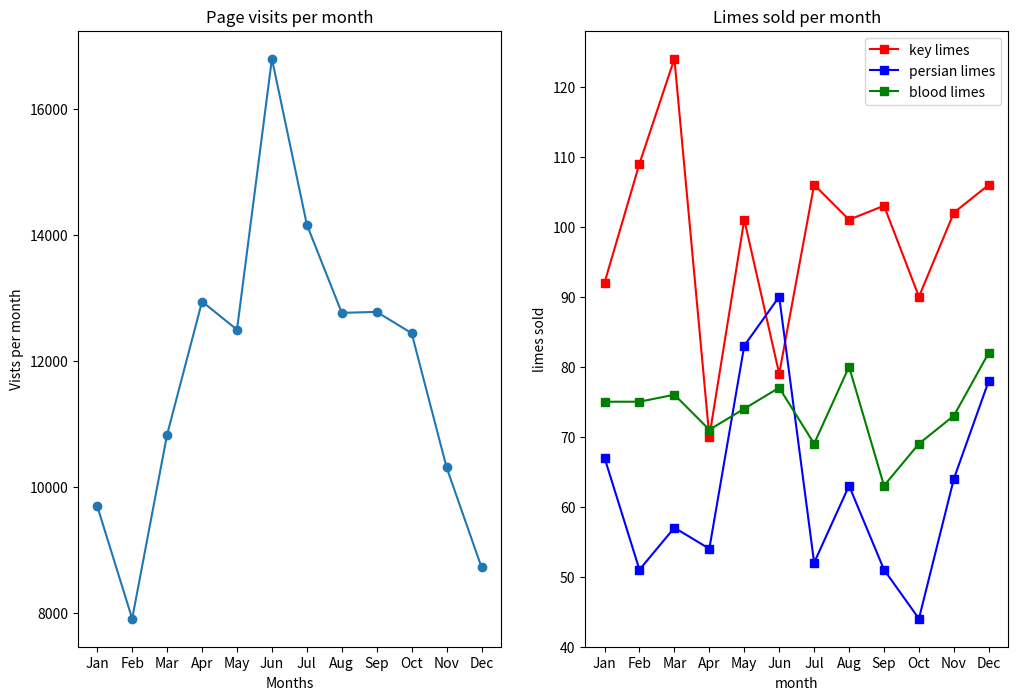

Write Python code to recreate this figure.
from matplotlib import pyplot as plt

months = ["Jan", "Feb", "Mar", "Apr", "May", "Jun", "Jul", "Aug", "Sep", "Oct", "Nov", "Dec"]

visits_per_month = [9695, 7909, 10831, 12942, 12495, 16794, 14161, 12762, 12777, 12439, 10309, 8724]

# numbers of limes of different species sold each month
key_limes_per_month = [92.0, 109.0, 124.0, 70.0, 101.0, 79.0, 106.0, 101.0, 103.0, 90.0, 102.0, 106.0]
persian_limes_per_month = [67.0, 51.0, 57.0, 54.0, 83.0, 90.0, 52.0, 63.0, 51.0, 44.0, 64.0, 78.0]
blood_limes_per_month = [75.0, 75.0, 76.0, 71.0, 74.0, 77.0, 69.0, 80.0, 63.0, 69.0, 73.0, 82.0]

plt.figure(figsize=(12, 8))

ax1 = plt.subplot(1,2,1)
x_values = range(len(months))
plt.plot(x_values, visits_per_month, marker= 'o')
plt.xlabel('Months')
plt.ylabel('Vists per month')
ax1.set_xticks(x_values)
ax1.set_xticklabels(months)
plt.title('Page visits per month')

ax2 = plt.subplot(1,2,2)
plt.plot(x_values, key_limes_per_month, color= 'red' , marker= 's')
plt.plot(x_values, persian_limes_per_month, color = 'blue' , marker= 's')
plt.plot(x_values, blood_limes_per_month, color = 'green' , marker= 's')

plt.legend(['key limes', 'persian limes', 'blood limes'])
plt.xlabel('month')
plt.ylabel('limes sold')
ax2.set_xticks(x_values)
ax2.set_xticklabels(months)
plt.title('Limes sold per month')
plt.show()

plt.savefig('Sublime_Limes.png')
